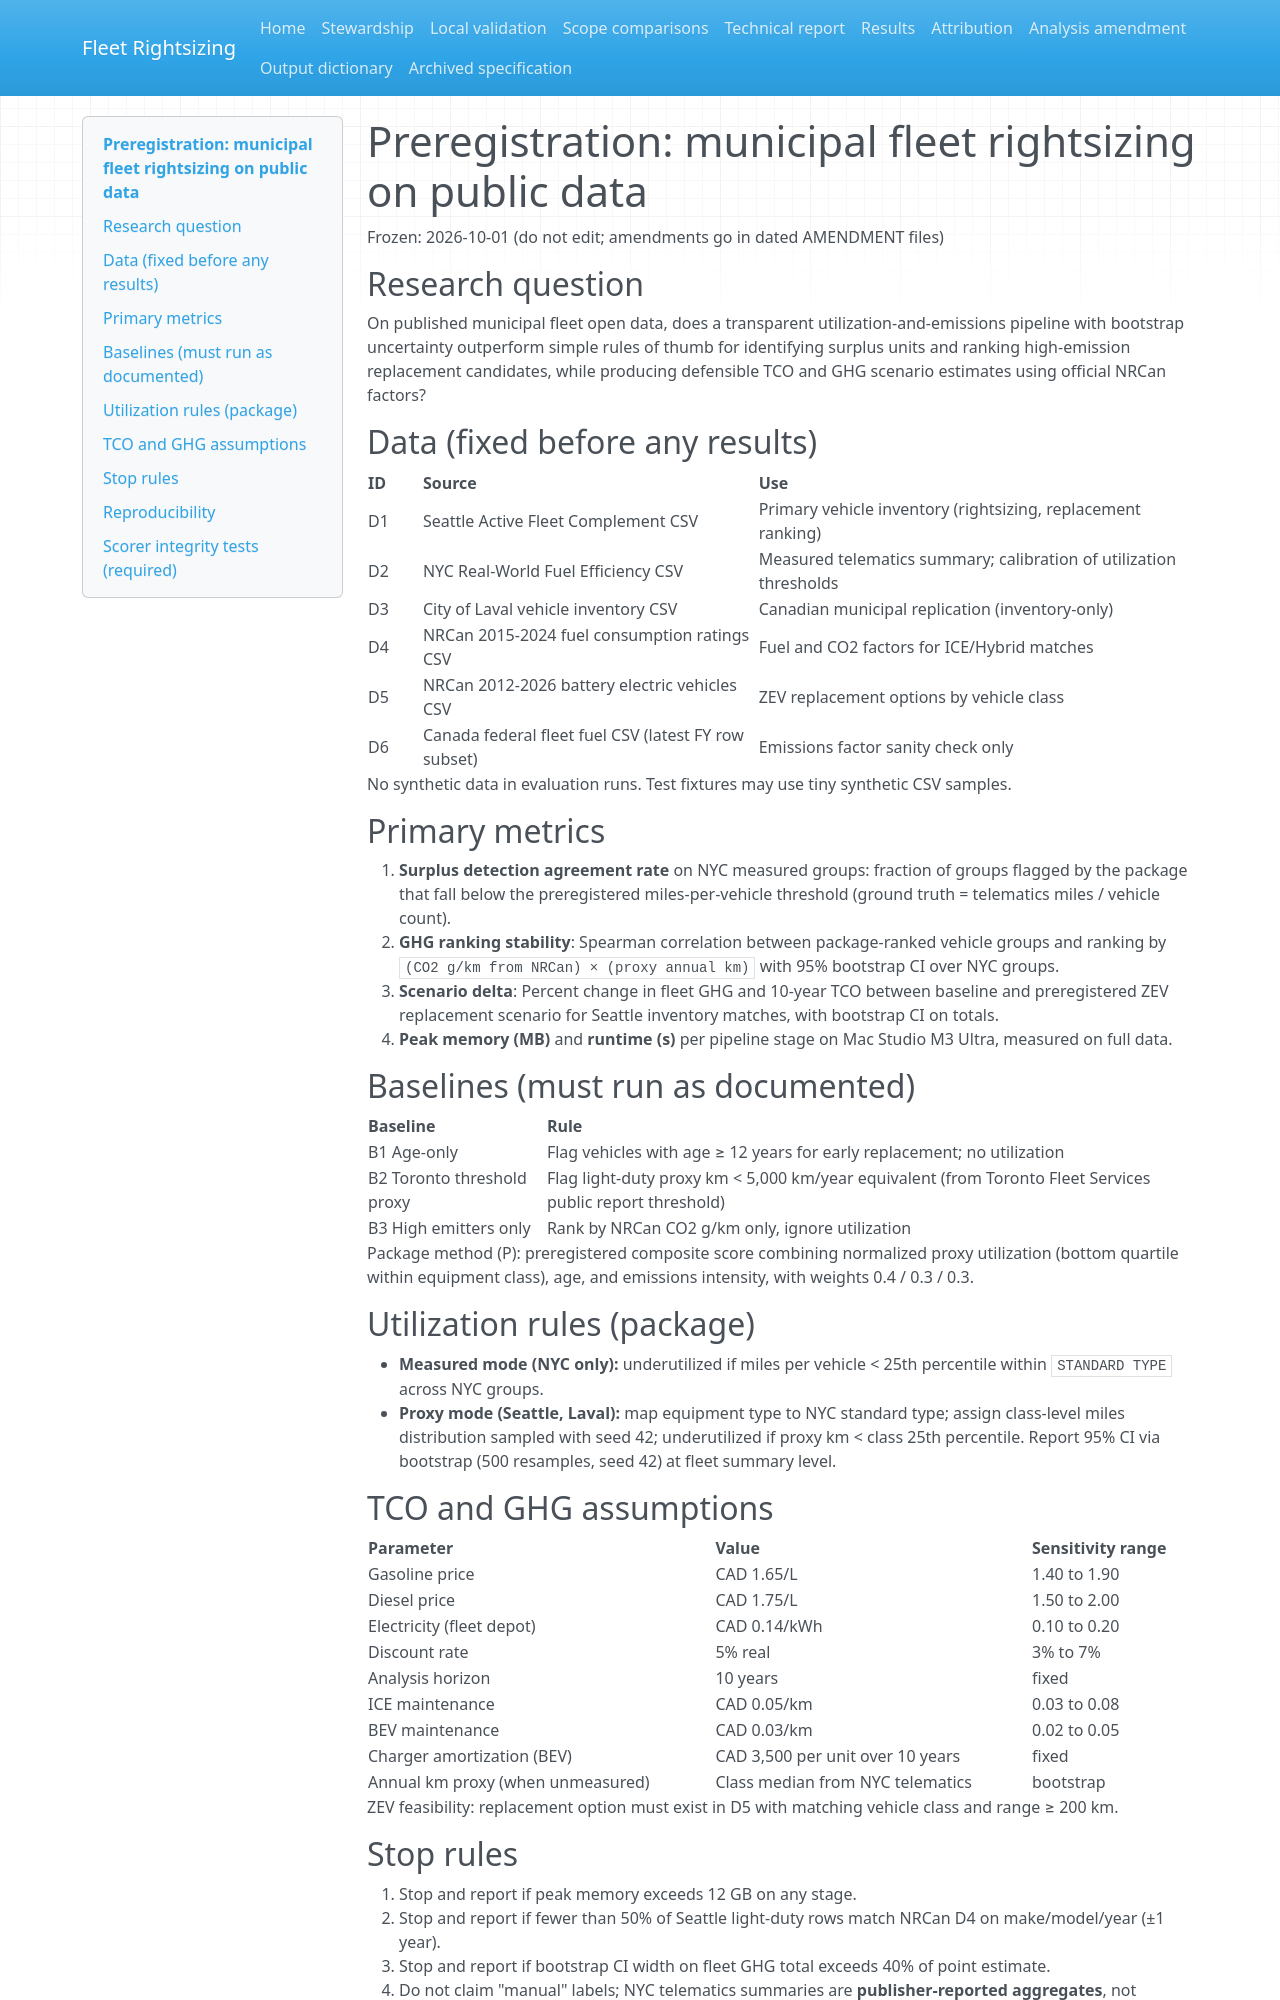

repository: transitxlabs/fleet-rightsizing · page: PREREGISTRATION/index.html · generator: mkdocs

# Preregistration: municipal fleet rightsizing on public data

Frozen: 2026-10-01 (do not edit; amendments go in dated AMENDMENT files)

## Research question

On published municipal fleet open data, does a transparent utilization-and-emissions pipeline with bootstrap uncertainty outperform simple rules of thumb for identifying surplus units and ranking high-emission replacement candidates, while producing defensible TCO and GHG scenario estimates using official NRCan factors?

## Data (fixed before any results)

| ID | Source | Use |
| --- | --- | --- |
| D1 | Seattle Active Fleet Complement CSV | Primary vehicle inventory (rightsizing, replacement ranking) |
| D2 | NYC Real-World Fuel Efficiency CSV | Measured telematics summary; calibration of utilization thresholds |
| D3 | City of Laval vehicle inventory CSV | Canadian municipal replication (inventory-only) |
| D4 | NRCan 2015-2024 fuel consumption ratings CSV | Fuel and CO2 factors for ICE/Hybrid matches |
| D5 | NRCan 2012-2026 battery electric vehicles CSV | ZEV replacement options by vehicle class |
| D6 | Canada federal fleet fuel CSV (latest FY row subset) | Emissions factor sanity check only |

No synthetic data in evaluation runs. Test fixtures may use tiny synthetic CSV samples.

## Primary metrics

1. **Surplus detection agreement rate** on NYC measured groups: fraction of groups flagged by the package that fall below the preregistered miles-per-vehicle threshold (ground truth = telematics miles / vehicle count).
2. **GHG ranking stability**: Spearman correlation between package-ranked vehicle groups and ranking by `(CO2 g/km from NRCan) × (proxy annual km)` with 95% bootstrap CI over NYC groups.
3. **Scenario delta**: Percent change in fleet GHG and 10-year TCO between baseline and preregistered ZEV replacement scenario for Seattle inventory matches, with bootstrap CI on totals.
4. **Peak memory (MB)** and **runtime (s)** per pipeline stage on Mac Studio M3 Ultra, measured on full data.

## Baselines (must run as documented)

| Baseline | Rule |
| --- | --- |
| B1 Age-only | Flag vehicles with age ≥ 12 years for early replacement; no utilization |
| B2 Toronto threshold proxy | Flag light-duty proxy km < 5,000 km/year equivalent (from Toronto Fleet Services public report threshold) |
| B3 High emitters only | Rank by NRCan CO2 g/km only, ignore utilization |

Package method (P): preregistered composite score combining normalized proxy utilization (bottom quartile within equipment class), age, and emissions intensity, with weights 0.4 / 0.3 / 0.3.

## Utilization rules (package)

- **Measured mode (NYC only):** underutilized if miles per vehicle < 25th percentile within `STANDARD TYPE` across NYC groups.
- **Proxy mode (Seattle, Laval):** map equipment type to NYC standard type; assign class-level miles distribution sampled with seed 42; underutilized if proxy km < class 25th percentile. Report 95% CI via bootstrap (500 resamples, seed 42) at fleet summary level.

## TCO and GHG assumptions

| Parameter | Value | Sensitivity range |
| --- | --- | --- |
| Gasoline price | CAD 1.65/L | 1.40 to 1.90 |
| Diesel price | CAD 1.75/L | 1.50 to 2.00 |
| Electricity (fleet depot) | CAD 0.14/kWh | 0.10 to 0.20 |
| Discount rate | 5% real | 3% to 7% |
| Analysis horizon | 10 years | fixed |
| ICE maintenance | CAD 0.05/km | 0.03 to 0.08 |
| BEV maintenance | CAD 0.03/km | 0.02 to 0.05 |
| Charger amortization (BEV) | CAD 3,500 per unit over 10 years | fixed |
| Annual km proxy (when unmeasured) | Class median from NYC telematics | bootstrap |

ZEV feasibility: replacement option must exist in D5 with matching vehicle class and range ≥ 200 km.
